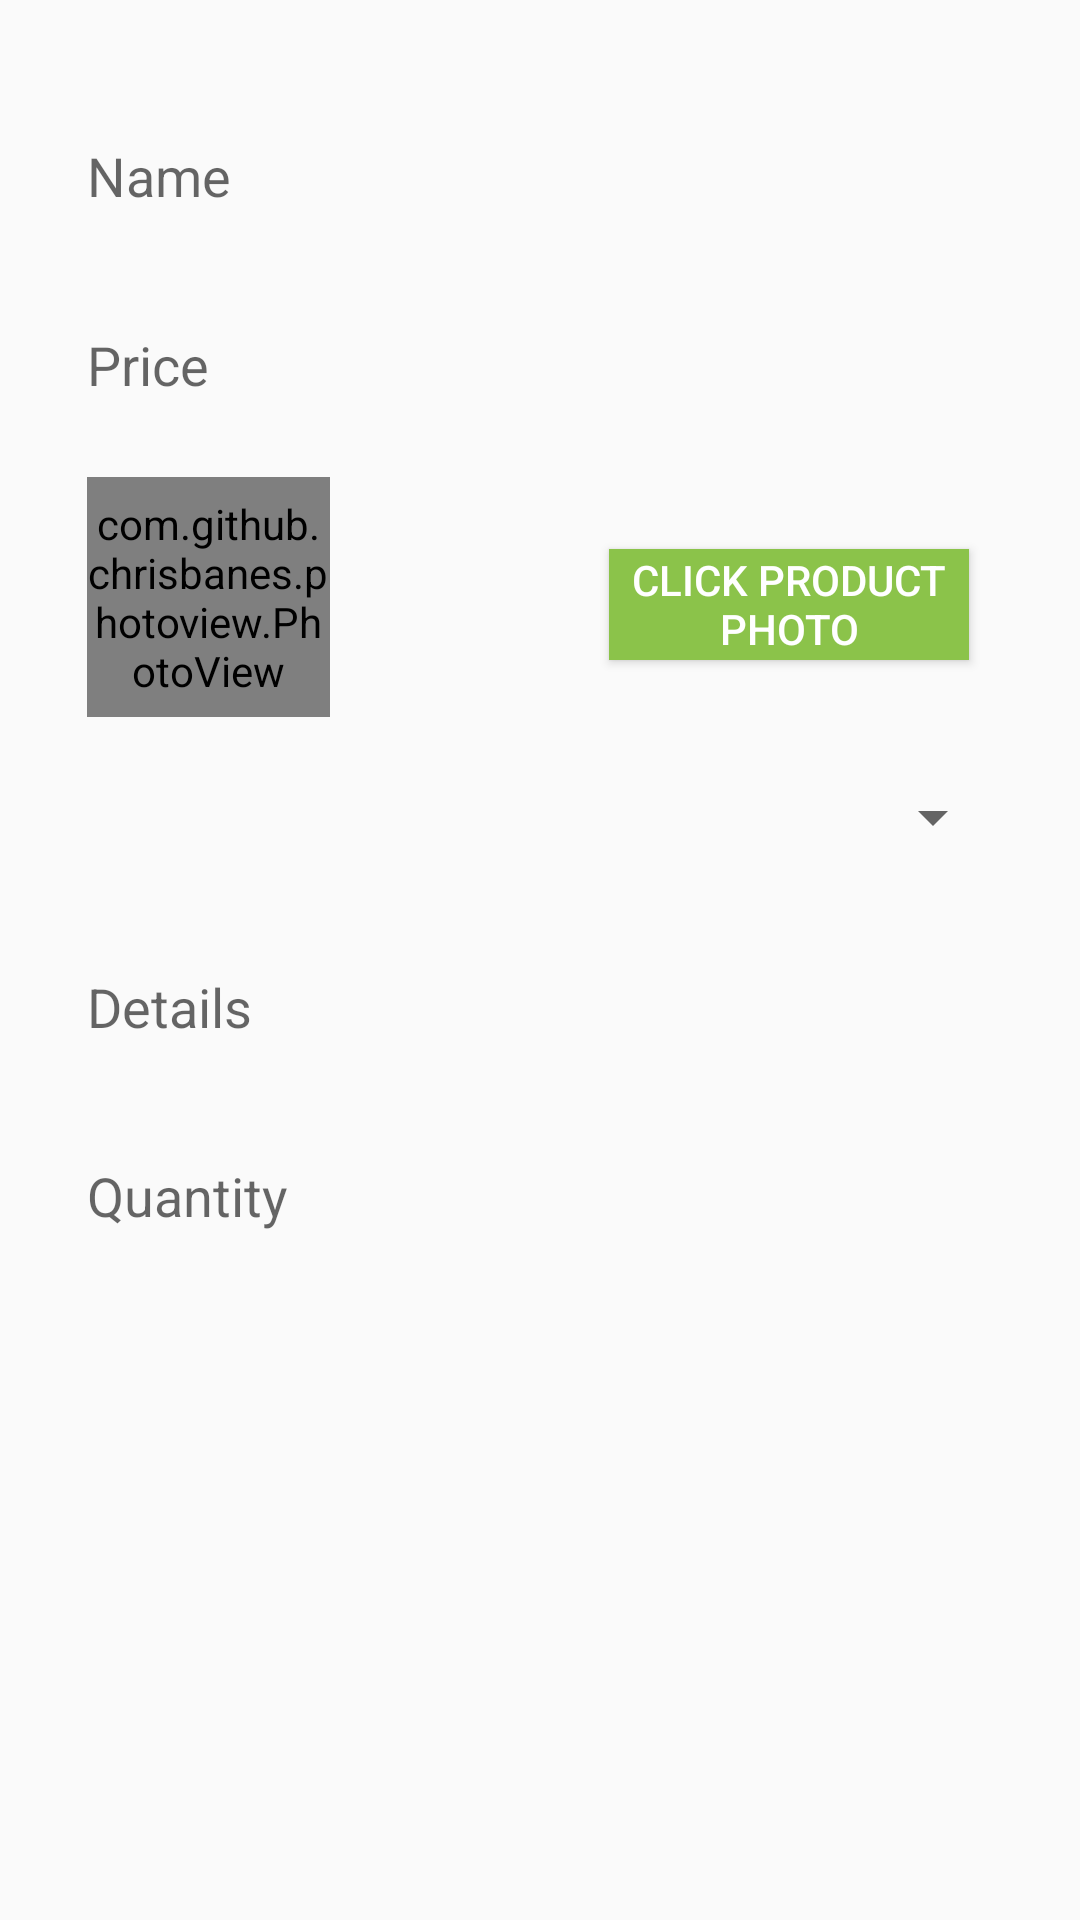

This screen was rendered from an Android layout file. Write that file and the resources it references.
<!-- AndroidManifest.xml: application theme AppTheme -->
<!-- res/layout/product_details_input_layout.xml -->
<?xml version="1.0" encoding="utf-8"?>
<androidx.constraintlayout.widget.ConstraintLayout
    xmlns:android="http://schemas.android.com/apk/res/android"
    xmlns:app="http://schemas.android.com/apk/res-auto"
    xmlns:tools="http://schemas.android.com/tools"
    android:layout_width="match_parent"
    android:layout_height="match_parent">

    <ScrollView
        android:layout_width="match_parent"
        android:layout_height="match_parent">

    <androidx.constraintlayout.widget.ConstraintLayout
        android:layout_width="match_parent"
        android:layout_height="match_parent"
        android:padding="25dp">

        <EditText
            android:id="@+id/name_id"
            android:layout_width="match_parent"
            android:layout_height="43dp"
            android:hint="Name"
            android:padding="4dp"
            android:background="@drawable/rounded_edittexts"
            android:layout_marginTop="12dp"
            app:layout_constraintStart_toStartOf="parent"
            app:layout_constraintTop_toTopOf="parent" />

        <EditText
            android:id="@+id/price_id"
            android:layout_width="match_parent"
            android:layout_height="43dp"
            android:layout_marginTop="20dp"
            android:background="@drawable/rounded_edittexts"
            android:hint="Price"
            android:padding="4dp"
            app:layout_constraintTop_toBottomOf="@+id/name_id"
            tools:layout_editor_absoluteX="25dp" />


        <EditText
            android:layout_width="match_parent"
            android:layout_height="43dp"
            android:layout_marginTop="20dp"
            android:id="@+id/discount_id"
            android:background="@drawable/rounded_edittexts"
            android:hint="Discount"
            android:visibility="invisible"
            android:padding="4dp"
            app:layout_constraintTop_toBottomOf="@+id/quantity_id"/>

        <com.github.chrisbanes.photoview.PhotoView
            android:id="@+id/photo_id"
            android:layout_width="81dp"
            android:layout_height="80dp"
            android:layout_marginStart="4dp"
            android:layout_marginLeft="4dp"
            android:layout_marginTop="16dp"
            app:layout_constraintHorizontal_bias="0.0"
            app:layout_constraintStart_toStartOf="@+id/price_id"
            app:layout_constraintTop_toBottomOf="@+id/price_id"/>

     

        <Button
            android:id="@+id/click_photo_btn_id"
            android:layout_width="120dp"
            android:layout_height="37dp"
            android:layout_marginTop="24dp"
            android:layout_marginEnd="12dp"
            android:layout_marginRight="12dp"
            android:background="#8BC34A"
            android:text="Click product photo"
            android:textColor="#ffffff"
            app:layout_constraintEnd_toEndOf="@+id/price_id"
            app:layout_constraintHorizontal_bias="1.0"
            app:layout_constraintStart_toEndOf="@+id/photo_id"
            app:layout_constraintTop_toTopOf="@+id/photo_id" />

        <androidx.appcompat.widget.AppCompatSpinner
           android:layout_width="match_parent"
           android:layout_height="43dp"
           android:id="@+id/category_chooser_id"
           android:layout_marginTop="12dp"
           app:layout_constraintTop_toBottomOf="@+id/photo_id"/>

        <EditText
            android:id="@+id/quantity_id"
            android:layout_width="match_parent"
            android:layout_height="43dp"
            android:layout_marginTop="20dp"
            android:background="@drawable/rounded_edittexts"
            android:hint="Quantity"
            android:inputType="number"
            android:padding="4dp"
            app:layout_constraintTop_toBottomOf="@+id/details_id"
            tools:layout_editor_absoluteX="29dp" />

        <EditText
            android:id="@+id/details_id"
            android:layout_width="match_parent"
            android:layout_height="43dp"
            android:layout_marginTop="20dp"
            android:background="@drawable/rounded_edittexts"
            android:hint="Details"
            android:padding="4dp"
            app:layout_constraintTop_toBottomOf="@+id/category_chooser_id"
            tools:layout_editor_absoluteX="29dp" />


    </androidx.constraintlayout.widget.ConstraintLayout>

    </ScrollView>

</androidx.constraintlayout.widget.ConstraintLayout>
<!-- resources referenced by this layout -->
<resources>
  <style name="AppTheme" parent="Theme.AppCompat.Light.NoActionBar">
          
          <item name="colorPrimary">#00C853</item>
          <item name="colorPrimaryDark">#00C853</item>
          <item name="colorAccent">@color/colorAccent</item>
      </style>
  <!-- not gathered from this repository: default colours our renderer supplied (Android Studio template values) -->
  <color name="colorAccent">#FF03DAC5</color>
</resources>
